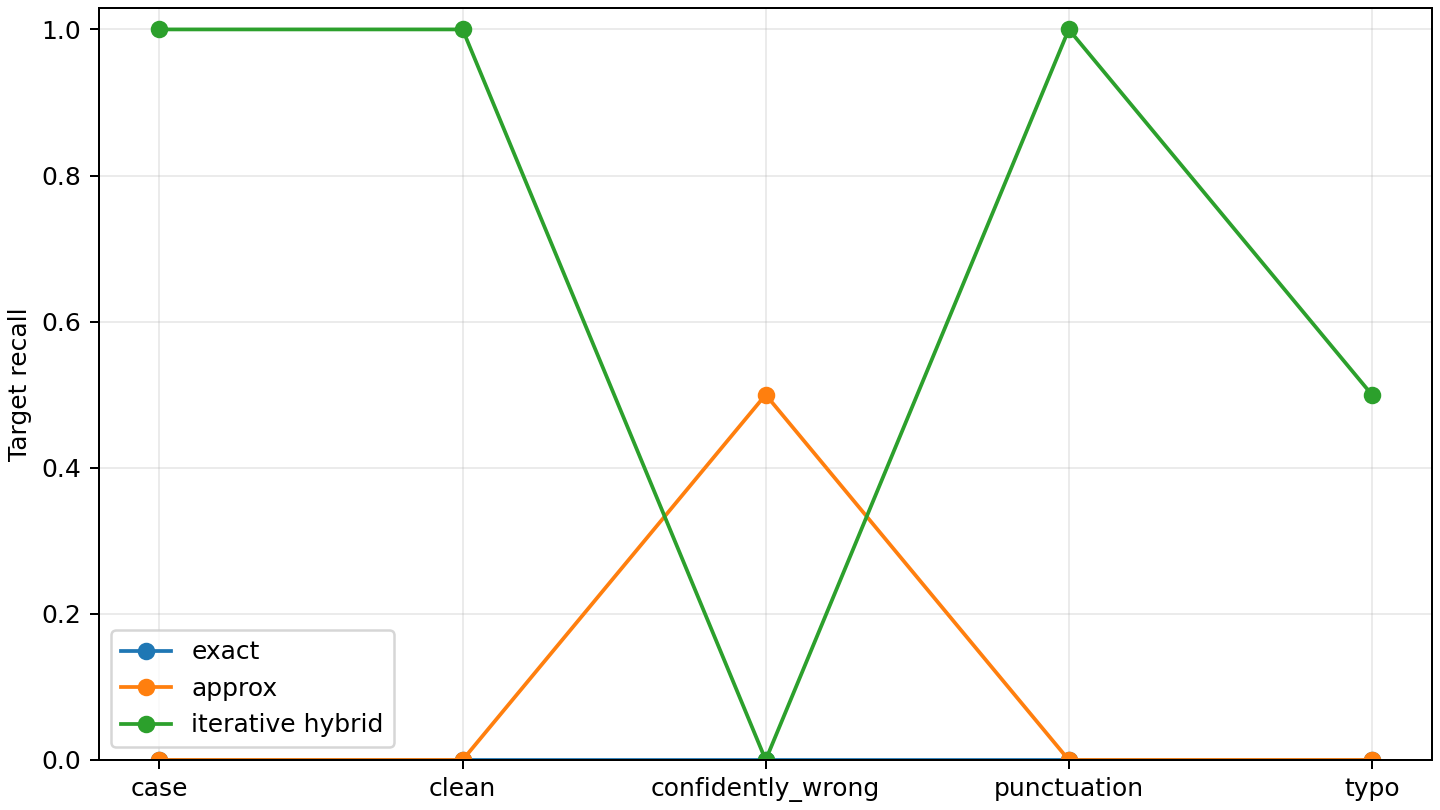

Values plotted in this chart, from the file beside it:
perturbation, condition, examples, evidence_recall, precision, channel
case, B0_gist, 20, 0.0, 0.0, gist
case, B1_bm25, 20, 0.0, 0.0, bm25
case, B2_exact, 20, 0.0, 0.0, exact
case, B3_weighted, 20, 0.0, 0.0, weighted
case, B4_approx, 20, 0.0, 0.0, approx
case, H5_iterative_hybrid, 20, 1.0, 0.5, iterative_hybrid
clean, B0_gist, 20, 0.0, 0.0, gist
clean, B1_bm25, 20, 0.0, 0.0, bm25
clean, B2_exact, 20, 0.0, 0.0, exact
clean, B3_weighted, 20, 0.0, 0.0, weighted
clean, B4_approx, 20, 0.0, 0.0, approx
clean, H5_iterative_hybrid, 20, 1.0, 0.5, iterative_hybrid
confidently_wrong, B0_gist, 20, 0.0, 0.0, gist
confidently_wrong, B1_bm25, 20, 0.0, 0.0, bm25
confidently_wrong, B2_exact, 20, 0.0, 0.0, exact
confidently_wrong, B3_weighted, 20, 0.5, 0.25, weighted
confidently_wrong, B4_approx, 20, 0.5, 0.25, approx
confidently_wrong, H5_iterative_hybrid, 20, 0.0, 0.0, iterative_hybrid
punctuation, B0_gist, 20, 0.0, 0.0, gist
punctuation, B1_bm25, 20, 0.0, 0.0, bm25
punctuation, B2_exact, 20, 0.0, 0.0, exact
punctuation, B3_weighted, 20, 0.0, 0.0, weighted
punctuation, B4_approx, 20, 0.0, 0.0, approx
punctuation, H5_iterative_hybrid, 20, 1.0, 0.5, iterative_hybrid
typo, B0_gist, 20, 0.0, 0.0, gist
typo, B1_bm25, 20, 0.0, 0.0, bm25
typo, B2_exact, 20, 0.0, 0.0, exact
typo, B3_weighted, 20, 0.0, 0.0, weighted
typo, B4_approx, 20, 0.0, 0.0, approx
typo, H5_iterative_hybrid, 20, 0.5, 0.25, iterative_hybrid
